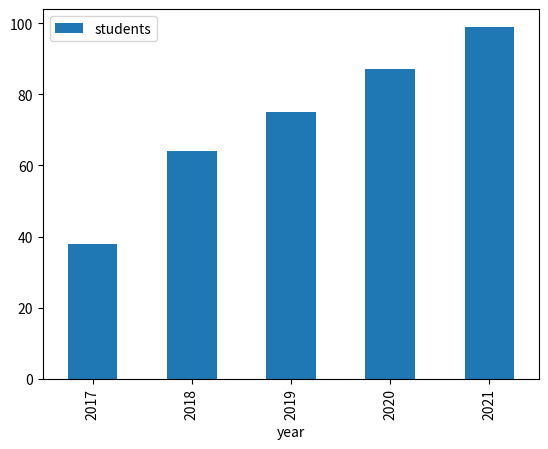

Write the Python code that produced this figure.
title = 'Data Science'
code = "COMP6200"
description = """This unit introduces students to the fundamental techniques and 
tools of data science, such as the graphical display of data, 
predictive models, evaluation methodologies, regression, 
classification and clustering. The unit provides practical 
experience applying these methods using industry-standard 
software tools to real-world data sets. Students who have 
completed this unit will be able to identify which data 
science methods are most appropriate for a real-world data 
set, apply these methods to the data set, and interpret the 
results of the analysis they have performed. """


# write your code here

# write your code here

# write your code here

# write your for loop here

# write your code here

# write your code here

# write your code here

import pandas as pd
import matplotlib.pyplot as plt
%matplotlib inline

classdata = pd.DataFrame({
    'year': [2017, 2018, 2019, 2020, 2021],
    'students': [38, 64, 75, 87, 99],
    'pass': [32, 50, 62, 87, 99],
    'fail': [6, 14, 13, 0, 0]
})
classdata

classdata.plot(kind='bar', x='year', y='students')

# your code here for a different plot

classdata['passrate'] = 100*classdata['pass']/classdata['students']
classdata

# your code here